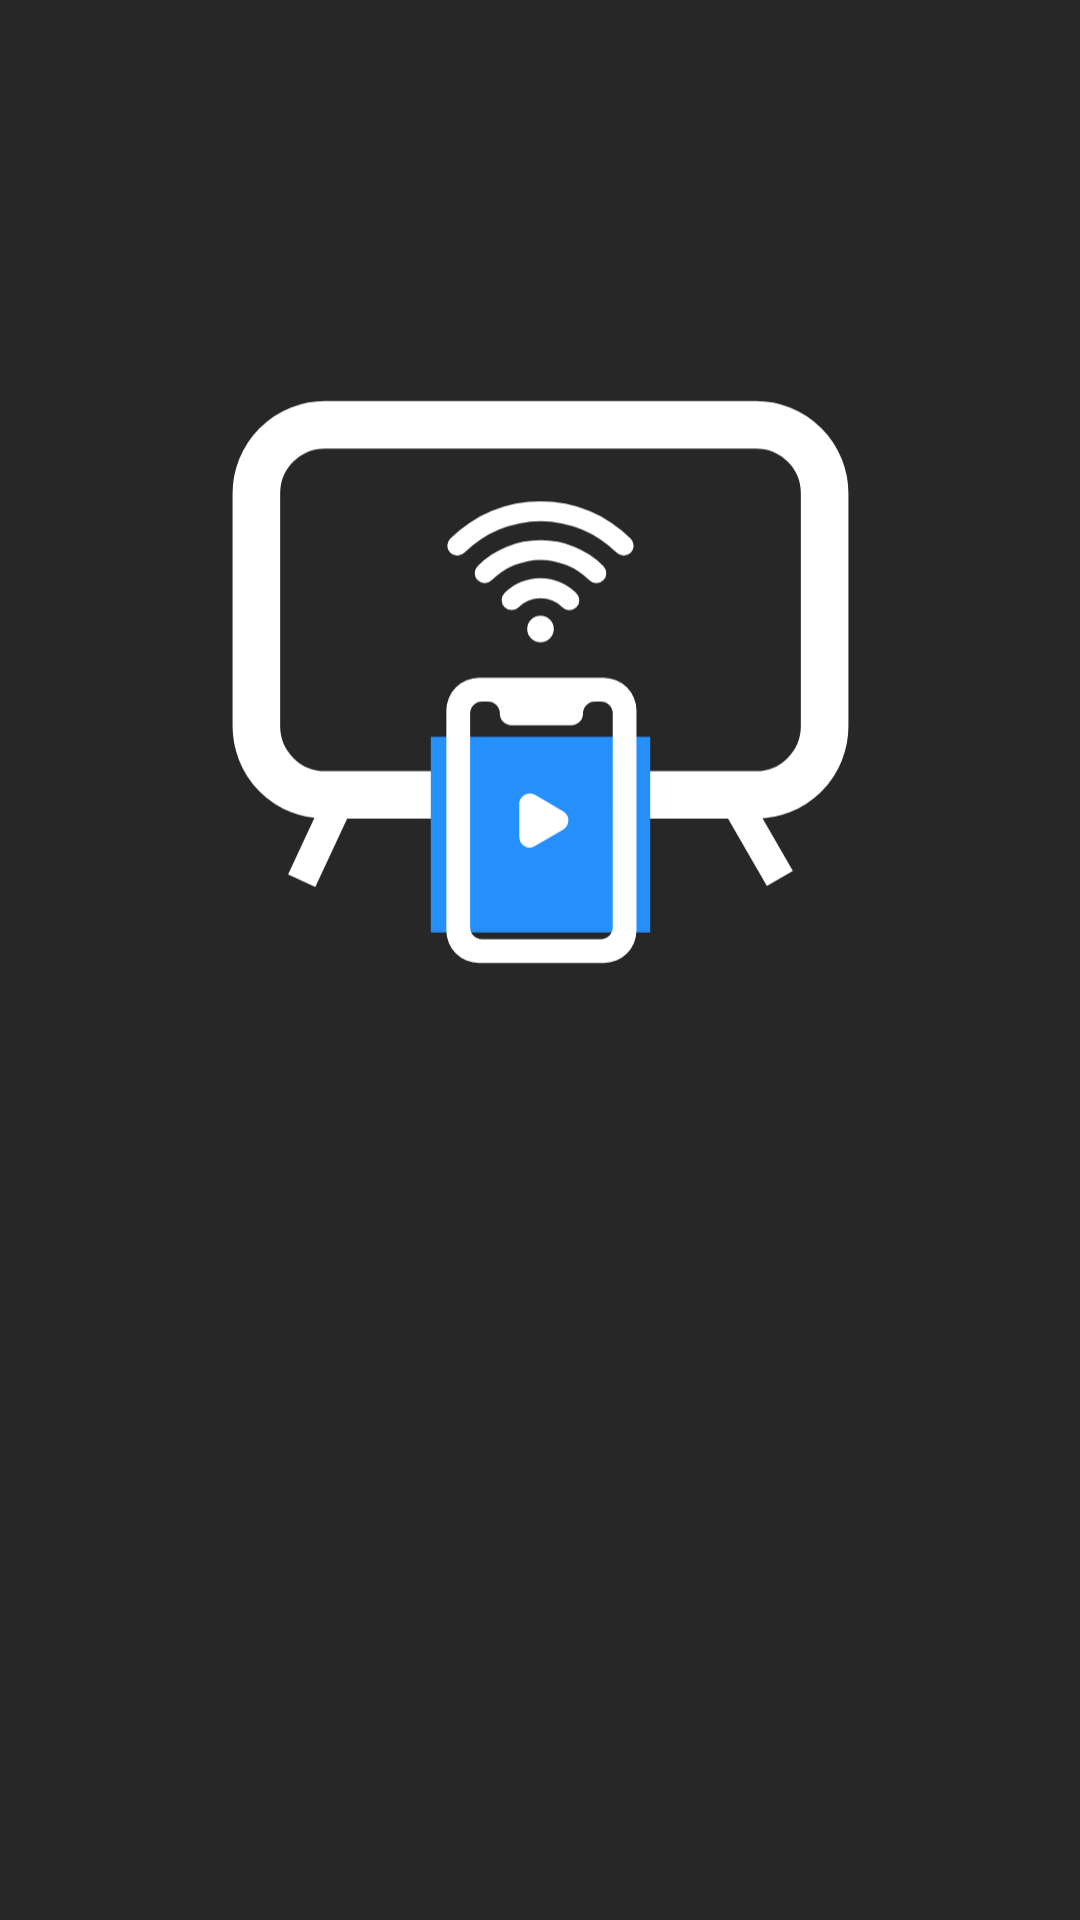

This screen was rendered from an Android layout file. Write that file and the resources it references.
<!-- AndroidManifest.xml: application theme Theme.Test -->
<!-- res/layout/activity_splash.xml -->
<?xml version="1.0" encoding="utf-8"?>
<androidx.constraintlayout.widget.ConstraintLayout xmlns:android="http://schemas.android.com/apk/res/android"
    xmlns:app="http://schemas.android.com/apk/res-auto"
    xmlns:tools="http://schemas.android.com/tools"
    android:layout_width="match_parent"
    android:layout_height="match_parent"
    android:background="#D8000000"
    tools:context=".SplashActivity">


    <ImageView
        android:id="@+id/logo"
        android:layout_width="237dp"
        android:layout_height="226dp"
        android:src="@drawable/ic_splash_icon"

        app:layout_constraintBottom_toBottomOf="parent"
        app:layout_constraintEnd_toEndOf="parent"
        app:layout_constraintStart_toStartOf="parent"
        app:layout_constraintTop_toTopOf="parent"
        app:layout_constraintVertical_bias="0.273" />


    <ImageView
        android:id="@+id/start"
        android:layout_width="133dp"
        android:layout_height="114dp"
        android:src="@drawable/ic_baseline_arrow_forward_ios_24"
        app:layout_constraintBottom_toBottomOf="parent"
        app:layout_constraintEnd_toEndOf="parent"
        app:layout_constraintStart_toStartOf="parent"

        app:layout_constraintTop_toBottomOf="@+id/logo"
        app:tint="@color/white" />

</androidx.constraintlayout.widget.ConstraintLayout>
<!-- resources referenced by this layout -->
<resources>
  <!-- drawable ic_splash_icon: vector/xml drawable (drawable, 2252 chars, omitted) -->
  <style name="Theme.Test" parent="Theme.MaterialComponents.DayNight.NoActionBar">
          
          <item name="colorPrimary">@color/purple_500</item>
          <item name="colorPrimaryVariant">@color/purple_700</item>
          <item name="colorOnPrimary">@color/white</item>
          
          <item name="colorSecondary">@color/teal_200</item>
          <item name="colorSecondaryVariant">@color/teal_700</item>
          <item name="colorOnSecondary">@color/black</item>
          
          <item name="android:statusBarColor" tools:targetApi="l">?attr/colorPrimaryVariant</item>
          
      </style>
  <!-- not gathered from this repository: default colours our renderer supplied (Android Studio template values) -->
  <color name="purple_500">#FF6200EE</color>
  <color name="purple_700">#FF3700B3</color>
  <color name="teal_200">#FF03DAC5</color>
  <color name="teal_700">#FF018786</color>
  <color name="black">#FF000000</color>
  <color name="white">#FFFFFFFF</color>
</resources>
